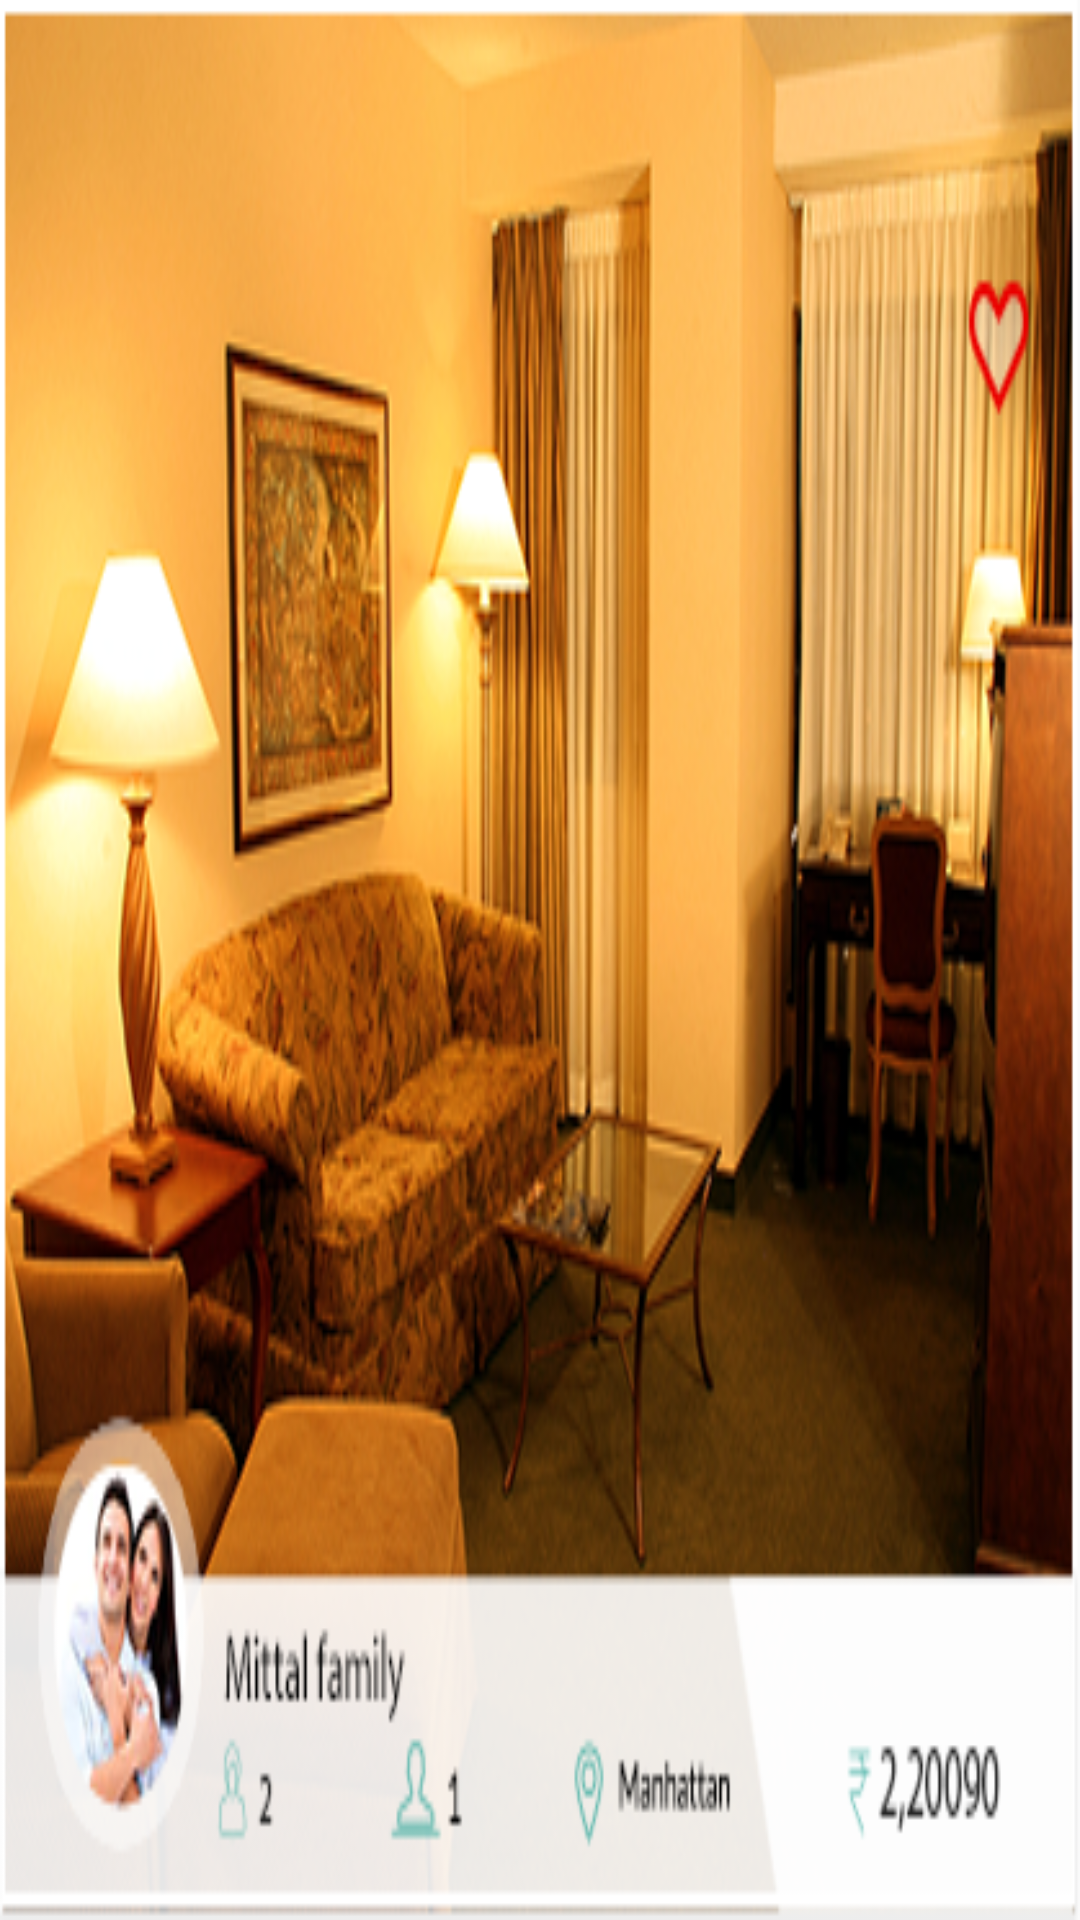

This screen was rendered from an Android layout file. Write that file and the resources it references.
<!-- AndroidManifest.xml: application theme AppTheme -->
<!-- res/layout/home_latest_listing.xml -->
<?xml version="1.0" encoding="utf-8"?>
<LinearLayout xmlns:android="http://schemas.android.com/apk/res/android"
    android:gravity="center"
    android:layout_width="match_parent" android:layout_height="match_parent">
    <ImageView
        android:id="@+id/dealer_home_pager_tv"
        android:layout_width="match_parent"
        android:layout_height="match_parent"
        android:background="@drawable/ic_latest_listing_bg"
        />
</LinearLayout>
<!-- resources referenced by this layout -->
<resources>
  <!-- drawable ic_latest_listing_bg: png bitmap (drawable-xhdpi, 200832 bytes) -->
  <style name="AppTheme" parent="Theme.AppCompat.Light.NoActionBar">
          
          <item name="android:textSize">@dimen/text_size</item>
          <item name="colorControlNormal">@color/white_color</item>
          <item name="colorControlActivated">@color/blueColor</item>
          <item name="colorControlHighlight">@color/blueColor</item>
          <item name="android:textColorHint">@color/white_color</item>
      </style>
  <dimen name="text_size">14sp</dimen>
  <color name="white_color">#fff</color>
  <color name="blueColor">#2e6cff</color>
</resources>
